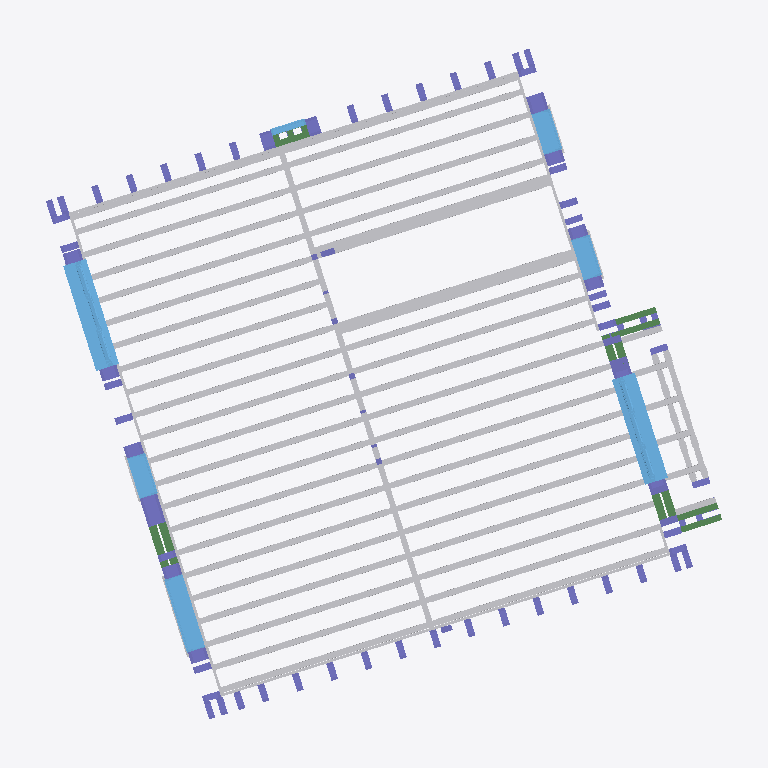
Plan cut of the same IFC building model at storey 'TOP OF GF STICKS' (level 2.69 m, cut at 4.09 m), seen from above with north up, elements coloured by IFC class (only those large enough to see are counted): 89 columns (violet), 68 other elements (light grey), 15 beams (green), 7 windows (light blue). Cut surfaces are drawn darker.
Extent 11.8 m × 11.7 m × 9.6 m (x, y, z). Storeys (21): TOP OF FOUNDATION at -0.60 m; BOTTOM OF CONCRETE FLOOR CREED at -0.07 m; TOP OF SOLE PLATE at -0.07 m; GROUND FLOOR FFL at 0.00 m; GF HEAD1 at 2.11 m; TOP OF GF STICKS at 2.69 m; TOP OF FIRST FLOOR JOIST at 2.83 m; FF CILL1 at 3.52 m; GF Cill-04 at 4.50 m; FF CEILING 1 at 4.96 m; TOP OF FF STICKS at 5.28 m; TOP OF SECOND FLOOR JOIST at 5.33 m; TOP OF SF JOIST at 5.39 m; Top of Roof Joist. at 8.43 m; Top of Roof Joist at 8.44 m; TOP OF at 8.70 m. Elements (750): 319 IfcBuildingElementProxy, 318 IfcColumn, 87 IfcBeam, 12 IfcSlab, 11 IfcWindow, 3 IfcDoor.

HEADER;
FILE_DESCRIPTION(('ViewDefinition [CoordinationView_V2.0]','RevitIdentifiers [VersionGUID: 655385c0-fc8c-44d4-a268-436f70a942b2, NumberOfSaves: 194]','CoordinateReference [CoordinateBase: Shared Coordinates, ProjectSite: Internal]'),'2;1');
FILE_NAME('','2026-05-29T23:10:18+05:30',(''),(''),'ODA SDAI 24.3','Autodesk Revit 24.1.11.26 (ENG) - IFC 24.1.11.26','');
FILE_SCHEMA(('IFC2X3'));
ENDSEC;
DATA;
#104=IFCPROJECT('2sFEJvKaj6hgGzxXQoYzM$',#18,'',$,$,'MILLBROOK CROWBOROUGH HT A - PLOT 03','CONSTRUCTION',(#99),#96);
#198=IFCSITE('2sFEJvKaj6hgGzxXQoYzMz',#18,'Default',$,$,#197,$,$,.ELEMENT.,(42,23,13,199999),(-71,-14,-31,-199999),0.0,$,$);
#109=IFCBUILDING('2sFEJvKaj6hgGzxXQoYzM_',#18,'PLOT 3',$,$,#107,$,'PLOT 3',.ELEMENT.,$,$,#108);
#113=IFCBUILDINGSTOREY('0xKSEixvDBpvu9RmEqwtCz',#18,'TOP OF FOUNDATION',$,'Level:BP-Level_Head_Datum_Substructure',#112,$,'TOP OF FOUNDATION',.ELEMENT.,-23860.0);
#117=IFCBUILDINGSTOREY('1cPsFjGNb7CegkcTto37XL',#18,'BOTTOM OF CONCRETE FLOOR CREED',$,'Level:BP-Level_Head_Datum_Key_Refs',#116,$,'BOTTOM OF CONCRETE FLOOR CREED',.ELEMENT.,-23335.0);
#121=IFCBUILDINGSTOREY('2cKyEYZ9r2AgKu3Wj1KKPe',#18,'TOP OF SOLE PLATE',$,'Level:BP-Level_Head_Datum_Features',#120,$,'TOP OF SOLE PLATE',.ELEMENT.,-23335.0);
#125=IFCBUILDINGSTOREY('3Zu5Bv0LOHrPC10026FoQQ',#18,'GROUND FLOOR FFL',$,'Level:BP-Level_Head_Datum_Top_Of_Wall_Panel',#124,$,'GROUND FLOOR FFL',.ELEMENT.,-23260.0);
#129=IFCBUILDINGSTOREY('1eWlN87Gf2agrzB3aFC9tk',#18,'GF HEAD1',$,'Level:BP-Level_Head_Datum_Features',#128,$,'GF HEAD1',.ELEMENT.,-21150.0);
#133=IFCBUILDINGSTOREY('2lQPBcqCjAj8M3qafvbAwF',#18,'TOP OF GF STICKS',$,'Level:BP-Level_Head_Datum_Top_Of_Wall_Panel',#132,$,'TOP OF GF STICKS',.ELEMENT.,-20571.0);
#137=IFCBUILDINGSTOREY('3mwnaCP7j0dBc101OAAHGq',#18,'TOP OF FIRST FLOOR JOIST',$,'Level:BP-Level_Head_Datum_Top_Of_Wall_Panel',#136,$,'TOP OF FIRST FLOOR JOIST',.ELEMENT.,-20435.000000000004);
#141=IFCBUILDINGSTOREY('1eWlN87Gf2agrzB3aFCE5V',#18,'FF CILL1',$,'Level:BP-Level_Head_Datum_Features',#140,$,'FF CILL1',.ELEMENT.,-19736.0);
#145=IFCBUILDINGSTOREY('3Rx7R3qvz3zfhcQVGh2BPU',#18,'GF Cill-04',$,'Level:BP-Level_Head_FFL',#144,$,'GF Cill-04',.ELEMENT.,-18760.0);
#149=IFCBUILDINGSTOREY('0LyiA7GH99JwAiovpna4f5',#18,'FF CEILING 1',$,'Level:BP-Level_Head_Datum_Top_Of_Wall_Panel',#148,$,'FF CEILING 1',.ELEMENT.,-18297.999999999993);
#153=IFCBUILDINGSTOREY('2VUgmbxCn2iPqLXLHwMnB0',#18,'TOP OF FF STICKS',$,'Level:BP-Level_Head_Datum_Top_Of_Wall_Panel',#152,$,'TOP OF FF STICKS',.ELEMENT.,-17985.0);
#157=IFCBUILDINGSTOREY('3BFn4Cen13N8FOhY06eK82',#18,'TOP OF SECOND FLOOR JOIST',$,'Level:BP-Level_Head_Datum_Top_Of_Wall_Panel',#156,$,'TOP OF SECOND FLOOR JOIST',.ELEMENT.,-17935.0);
#161=IFCBUILDINGSTOREY('14lMZxMMz0JxwU$uSwc6ht',#18,'TOP OF SF JOIST',$,'Level:BP-Level_Head_Datum_Top_Of_Wall_Panel',#160,$,'TOP OF SF JOIST',.ELEMENT.,-17873.000000000004);
#165=IFCBUILDINGSTOREY('14lMZxMMz0JxwU$uSwc6fi',#18,'Top of Roof Joist.',$,'Level:BP-Level_Head_Datum_Top_Of_Wall_Panel',#164,$,'Top of Roof Joist.',.ELEMENT.,-14835.000000000002);
#169=IFCBUILDINGSTOREY('21I1q6DeX6iOeCT3$TeEN4',#18,'Top of Roof Joist',$,'Level:BP-Level_Head_Datum_Top_Of_Wall_Panel',#168,$,'Top of Roof Joist',.ELEMENT.,-14818.000000000002);
#173=IFCBUILDINGSTOREY('0g5HgP1711GwyJV2_zF$FU',#18,'TOP OF',$,'Level:BP-Level_Head_Datum_Key_Refs',#172,$,'TOP OF',.ELEMENT.,-14563.000000000004);
#177=IFCBUILDINGSTOREY('3eXV9EhE5Dggkzt7r5faVP',#18,'TOP OF ROOF JOIST',$,'Level:BP-Level_Head_Datum_Top_Of_Wall_Panel',#176,$,'TOP OF ROOF JOIST',.ELEMENT.,-14487.0);
#181=IFCBUILDINGSTOREY('0CsgdD9InFkxRJJZoRHRCF',#18,'GF LIFTING BEAM',$,'Level:BP-Level_Head_Datum_Features',#180,$,'GF LIFTING BEAM',.ELEMENT.,-1576.0000000000066);
#185=IFCBUILDINGSTOREY('20yERnBqTAHQAAzpmI3QJ4',#18,'GF Cill-02',$,'Level:BP-Level_Head_Datum_Features',#184,$,'GF Cill-02',.ELEMENT.,-694.0000000000014);
#189=IFCBUILDINGSTOREY('1Uwuj4vuPCNei1iP_plmlh',#18,'TOP OF FF JOISTS',$,'Level:BP-Level_Head_FFL',#188,$,'TOP OF FF JOISTS',.ELEMENT.,1267.999999999961);
#193=IFCBUILDINGSTOREY('3Y4D5xmwv7XRc3z0C4_wPP',#18,'Top of Roof Joists',$,'Level:BP-Level_Head_FFL',#192,$,'Top of Roof Joists',.ELEMENT.,4089.999999999959);
#63303=IFCWINDOW('2VUgmbxCn2iPqLXLHwMI7f',#18,'Windows_Opening-Hinge_S9000_Three-Piece-Window-Turn-Tilt:1830x1380:4456190',$,'Windows_Opening-Hinge_S9000_Three-Piece-Window-Turn-Tilt:1830x1380',#63302,#63299,'4456190',1428.630804999449,2867.4227573150565);
#63274=IFCWINDOW('2VUgmbxCn2iPqLXLHwMI81',#18,'Windows_Opening-Hinge_S9000_Three-Piece-Window-Turn-Tilt:1830x1380:4455702',$,'Windows_Opening-Hinge_S9000_Three-Piece-Window-Turn-Tilt:1830x1380',#63273,#63270,'4455702',1428.630804999449,2867.4227573150565);
#82764=IFCBUILDINGELEMENTPROXY('0FFMTwXvr9kPawpFOfUn$w',#18,'BP-Posi_Joist:219x97mm:4846626',$,'BP-Posi_Joist:219x97mm',#82763,#82760,'4846626',$);
#84407=IFCBUILDINGELEMENTPROXY('0FFMTwXvr9kPawpFOfUn$y',#18,'BP-Posi_Joist:219x97mm:4846628',$,'BP-Posi_Joist:219x97mm',#84406,#84403,'4846628',$);
#82801=IFCBUILDINGELEMENTPROXY('0FFMTwXvr9kPawpFOfUn$x',#18,'BP-Posi_Joist:219x97mm:4846627',$,'BP-Posi_Joist:219x97mm',#82800,#82797,'4846627',$);
#100265=IFCBUILDINGELEMENTPROXY('2xNDIO$P103hsdT_g$rWvL',#18,'BP-Posi_Joist:219x97mm:5198479',$,'BP-Posi_Joist:219x97mm',#100264,#100261,'5198479',$);
#100157=IFCBUILDINGELEMENTPROXY('2xNDIO$P103hsdT_g$rWwc',#18,'BP-Posi_Joist:219x97mm:5198460',$,'BP-Posi_Joist:219x97mm',#100156,#100153,'5198460',$);
#99869=IFCBUILDINGELEMENTPROXY('2xNDIO$P103hsdT_g$rXaB',#18,'BP-Posi_Joist:219x97mm:5195217',$,'BP-Posi_Joist:219x97mm',#99868,#99865,'5195217',$);
#99905=IFCBUILDINGELEMENTPROXY('2xNDIO$P103hsdT_g$rXaC',#18,'BP-Posi_Joist:219x97mm:5195222',$,'BP-Posi_Joist:219x97mm',#99904,#99901,'5195222',$);
#100229=IFCBUILDINGELEMENTPROXY('2xNDIO$P103hsdT_g$rWvG',#18,'BP-Posi_Joist:219x97mm:5198474',$,'BP-Posi_Joist:219x97mm',#100228,#100225,'5198474',$);
#100193=IFCBUILDINGELEMENTPROXY('2xNDIO$P103hsdT_g$rWvV',#18,'BP-Posi_Joist:219x97mm:5198469',$,'BP-Posi_Joist:219x97mm',#100192,#100189,'5198469',$);
#84624=IFCBUILDINGELEMENTPROXY('0FFMTwXvr9kPawpFOfUn$o',#18,'BP-Posi_Joist:219x97mm:4846634',$,'BP-Posi_Joist:219x97mm',#84623,#84620,'4846634',$);
#84444=IFCBUILDINGELEMENTPROXY('0FFMTwXvr9kPawpFOfUn$z',#18,'BP-Posi_Joist:219x97mm:4846629',$,'BP-Posi_Joist:219x97mm',#84443,#84440,'4846629',$);
#84516=IFCBUILDINGELEMENTPROXY('0FFMTwXvr9kPawpFOfUn$$',#18,'BP-Posi_Joist:219x97mm:4846631',$,'BP-Posi_Joist:219x97mm',#84515,#84512,'4846631',$);
#84552=IFCBUILDINGELEMENTPROXY('0FFMTwXvr9kPawpFOfUn$m',#18,'BP-Posi_Joist:219x97mm:4846632',$,'BP-Posi_Joist:219x97mm',#84551,#84548,'4846632',$);
#99797=IFCBUILDINGELEMENTPROXY('2xNDIO$P103hsdT_g$rXaT',#18,'BP-Posi_Joist:219x97mm:5195207',$,'BP-Posi_Joist:219x97mm',#99796,#99793,'5195207',$);
#84480=IFCBUILDINGELEMENTPROXY('0FFMTwXvr9kPawpFOfUn$_',#18,'BP-Posi_Joist:219x97mm:4846630',$,'BP-Posi_Joist:219x97mm',#84479,#84476,'4846630',$);
#99833=IFCBUILDINGELEMENTPROXY('2xNDIO$P103hsdT_g$rXaM',#18,'BP-Posi_Joist:219x97mm:5195212',$,'BP-Posi_Joist:219x97mm',#99832,#99829,'5195212',$);
#84588=IFCBUILDINGELEMENTPROXY('0FFMTwXvr9kPawpFOfUn$n',#18,'BP-Posi_Joist:219x97mm:4846633',$,'BP-Posi_Joist:219x97mm',#84587,#84584,'4846633',$);
#100337=IFCBUILDINGELEMENTPROXY('2xNDIO$P103hsdT_g$rWu6',#18,'BP-Posi_Joist:219x97mm:5198556',$,'BP-Posi_Joist:219x97mm',#100336,#100333,'5198556',$);
#100085=IFCBUILDINGELEMENTPROXY('2xNDIO$P103hsdT_g$rWx4',#18,'BP-Posi_Joist:219x97mm:5198366',$,'BP-Posi_Joist:219x97mm',#100084,#100081,'5198366',$);
#99725=IFCBUILDINGELEMENTPROXY('0acbAwIs19eeE4jK2T0Npo',#18,'BP-Posi_Joist:219x97mm:5192854',$,'BP-Posi_Joist:219x97mm',#99724,#99721,'5192854',$);
#99761=IFCBUILDINGELEMENTPROXY('2xNDIO$P103hsdT_g$rXmd',#18,'BP-Posi_Joist:219x97mm:5193981',$,'BP-Posi_Joist:219x97mm',#99760,#99757,'5193981',$);
#96285=IFCWINDOW('2C7piEk$bAOOef3lvFhvlw',#18,'M_Window-Fixed:1271X1380:5158032',$,'M_Window-Fixed:1271X1380',#96284,#96281,'5158032',1520.432370884724,1416.4000000000085);
#100121=IFCBUILDINGELEMENTPROXY('2xNDIO$P103hsdT_g$rWx5',#18,'BP-Posi_Joist:219x97mm:5198367',$,'BP-Posi_Joist:219x97mm',#100120,#100117,'5198367',$);
#73884=IFCBUILDINGELEMENTPROXY('0Dn$zSUf5Bg9n3vs3ppzD1',#18,'BP-Posi_Joist:219x97mm:4652468',$,'BP-Posi_Joist:219x97mm',#73883,#73880,'4652468',$);
#74065=IFCBUILDINGELEMENTPROXY('0Dn$zSUf5Bg9n3vs3ppz17',#18,'BP-Posi_Joist:219x97mm:4652722',$,'BP-Posi_Joist:219x97mm',#74064,#74061,'4652722',$);
#74101=IFCBUILDINGELEMENTPROXY('0Dn$zSUf5Bg9n3vs3ppz12',#18,'BP-Posi_Joist:219x97mm:4652727',$,'BP-Posi_Joist:219x97mm',#74100,#74097,'4652727',$);
#100049=IFCBUILDINGELEMENTPROXY('2xNDIO$P103hsdT_g$rX0T',#18,'BP-Posi_Joist:219x97mm:5196999',$,'BP-Posi_Joist:219x97mm',#100048,#100045,'5196999',$);
#100013=IFCBUILDINGELEMENTPROXY('2xNDIO$P103hsdT_g$rX0O',#18,'BP-Posi_Joist:219x97mm:5196994',$,'BP-Posi_Joist:219x97mm',#100012,#100009,'5196994',$);
#79802=IFCBUILDINGELEMENTPROXY('3iF$6Qkm15RP6bgC0dQwSS',#18,'BP-Posi_Joist:219x97mm:4789783',$,'BP-Posi_Joist:219x97mm',#79801,#79798,'4789783',$);
#79838=IFCBUILDINGELEMENTPROXY('3iF$6Qkm15RP6bgC0dQwSJ',#18,'BP-Posi_Joist:219x97mm:4789784',$,'BP-Posi_Joist:219x97mm',#79837,#79834,'4789784',$);
#79874=IFCBUILDINGELEMENTPROXY('3iF$6Qkm15RP6bgC0dQwSI',#18,'BP-Posi_Joist:219x97mm:4789785',$,'BP-Posi_Joist:219x97mm',#79873,#79870,'4789785',$);
#73993=IFCBUILDINGELEMENTPROXY('0Dn$zSUf5Bg9n3vs3ppz1H',#18,'BP-Posi_Joist:219x97mm:4652708',$,'BP-Posi_Joist:219x97mm',#73992,#73989,'4652708',$);
#73921=IFCBUILDINGELEMENTPROXY('0Dn$zSUf5Bg9n3vs3ppz1Z',#18,'BP-Posi_Joist:219x97mm:4652694',$,'BP-Posi_Joist:219x97mm',#73920,#73917,'4652694',$);
#73957=IFCBUILDINGELEMENTPROXY('0Dn$zSUf5Bg9n3vs3ppz1e',#18,'BP-Posi_Joist:219x97mm:4652701',$,'BP-Posi_Joist:219x97mm',#73956,#73953,'4652701',$);
#74029=IFCBUILDINGELEMENTPROXY('0Dn$zSUf5Bg9n3vs3ppz1U',#18,'BP-Posi_Joist:219x97mm:4652715',$,'BP-Posi_Joist:219x97mm',#74028,#74025,'4652715',$);
#79766=IFCBUILDINGELEMENTPROXY('3iF$6Qkm15RP6bgC0dQwS5',#18,'BP-Posi_Joist:219x97mm:4789774',$,'BP-Posi_Joist:219x97mm',#79765,#79762,'4789774',$);
#123015=IFCBUILDINGELEMENTPROXY('2OIy9SzPbDJ9OLCC9owXmn',#18,'BP-Timber_Packer:BP-Timber_Packer:5276493',$,'BP-Timber_Packer:BP-Timber_Packer',#123014,#123011,'5276493',$);
#99941=IFCBUILDINGELEMENTPROXY('2xNDIO$P103hsdT_g$rX1Y',#18,'BP-Posi_Joist:219x97mm:5196984',$,'BP-Posi_Joist:219x97mm',#99940,#99937,'5196984',$);
#99977=IFCBUILDINGELEMENTPROXY('2xNDIO$P103hsdT_g$rX1d',#18,'BP-Posi_Joist:219x97mm:5196989',$,'BP-Posi_Joist:219x97mm',#99976,#99973,'5196989',$);
#79621=IFCBUILDINGELEMENTPROXY('3iF$6Qkm15RP6bgC0dQwS1',#18,'BP-Posi_Joist:219x97mm:4789770',$,'BP-Posi_Joist:219x97mm',#79620,#79617,'4789770',$);
#79730=IFCBUILDINGELEMENTPROXY('3iF$6Qkm15RP6bgC0dQwS6',#18,'BP-Posi_Joist:219x97mm:4789773',$,'BP-Posi_Joist:219x97mm',#79729,#79726,'4789773',$);
#100301=IFCBUILDINGELEMENTPROXY('2xNDIO$P103hsdT_g$rWu1',#18,'BP-Posi_Joist:219x97mm:5198555',$,'BP-Posi_Joist:219x97mm',#100300,#100297,'5198555',$);
#79910=IFCBUILDINGELEMENTPROXY('3iF$6Qkm15RP6bgC0dQwSH',#18,'BP-Posi_Joist:219x97mm:4789786',$,'BP-Posi_Joist:219x97mm',#79909,#79906,'4789786',$);
#79946=IFCBUILDINGELEMENTPROXY('3iF$6Qkm15RP6bgC0dQwSG',#18,'BP-Posi_Joist:219x97mm:4789787',$,'BP-Posi_Joist:219x97mm',#79945,#79942,'4789787',$);
#79694=IFCBUILDINGELEMENTPROXY('3iF$6Qkm15RP6bgC0dQwS7',#18,'BP-Posi_Joist:219x97mm:4789772',$,'BP-Posi_Joist:219x97mm',#79693,#79690,'4789772',$);
#79658=IFCBUILDINGELEMENTPROXY('3iF$6Qkm15RP6bgC0dQwS0',#18,'BP-Posi_Joist:219x97mm:4789771',$,'BP-Posi_Joist:219x97mm',#79657,#79654,'4789771',$);
#72349=IFCBUILDINGELEMENTPROXY('20GnZ99YP1kOgwVhsHbtuE',#18,'BP-Ring_Beam1:178x45mm:4649494',$,'BP-Ring_Beam1:178x45mm',#72348,#72345,'4649494',$);
#72429=IFCBUILDINGELEMENTPROXY('20GnZ99YP1kOgwVhsHbty7',#18,'BP-Ring_Beam1:178x45mm:4649759',$,'BP-Ring_Beam1:178x45mm',#72428,#72425,'4649759',$);
#95610=IFCWINDOW('2C7piEk$bAOOef3lvFhvp8',#18,'M_Window-Fixed:705 x 1380mm:5157794',$,'M_Window-Fixed:705 x 1380mm',#95609,#95606,'5157794',1520.432370884723,850.4000000000088);
#63574=IFCWINDOW('2VUgmbxCn2iPqLXLHwMI31',#18,'M_Window-Fixed:705 x 1380mm:4456406',$,'M_Window-Fixed:705 x 1380mm',#63573,#63570,'4456406',1520.432370884723,850.4000000000088);
#95916=IFCWINDOW('2C7piEk$bAOOef3lvFhvjL',#18,'M_Window-Fixed:705 x 1380mm:5157951',$,'M_Window-Fixed:705 x 1380mm',#95915,#95912,'5157951',1520.432370884723,850.4000000000088);
#80218=IFCBUILDINGELEMENTPROXY('3ONHX9$H90Qw3xSAxGOGMY',#18,'BP-Posi_Joist 11111111:100x97mm Lintel:4814635',$,'BP-Posi_Joist 11111111:100x97mm Lintel',#80217,#80214,'4814635',$);
#127316=IFCBUILDINGELEMENTPROXY('2qoQjvWZT0TuDkc0z$reeU',#18,'BP-Posi_Joist 11111111:100x97mm Lintel:5333645',$,'BP-Posi_Joist 11111111:100x97mm Lintel',#127315,#127312,'5333645',$);
#72269=IFCBUILDINGELEMENTPROXY('20GnZ99YP1kOgwVhsHbtsb',#18,'BP-Ring_Beam1:178x45mm:4649405',$,'BP-Ring_Beam1:178x45mm',#72268,#72265,'4649405',$);
#80652=IFCBEAM('155KLm_1XCExcwWmdCHTp8',#18,'BP-Rails:BP-Rails:4816827',$,'BP-Rails:BP-Rails',#80651,#80648,'4816827');
#80723=IFCBEAM('155KLm_1XCExcwWmdCHIDp',#18,'BP-Rails:BP-Rails:4816896',$,'BP-Rails:BP-Rails',#80722,#80719,'4816896');
#123483=IFCBUILDINGELEMENTPROXY('0IRpIPWYTBPxBF6UNOJMVE',#18,'BP-Timber_Packer:BP-Timber_Packer:5277655',$,'BP-Timber_Packer:BP-Timber_Packer',#123482,#123479,'5277655',$);
#72189=IFCBUILDINGELEMENTPROXY('20GnZ99YP1kOgwVhsHbtsK',#18,'BP-Ring_Beam1:178x45mm:4649356',$,'BP-Ring_Beam1:178x45mm',#72188,#72185,'4649356',$);
#124244=IFCBUILDINGELEMENTPROXY('0IRpIPWYTBPxBF6UNOJMfY',#18,'BP-Timber_Packer:BP-Timber_Packer:5278331',$,'BP-Timber_Packer:BP-Timber_Packer',#124243,#124240,'5278331',$);
#72018=IFCBEAM('38yV$u8ND5sOGhxjZAK3iC',#18,'BP-Window_Cill_Panel1:BP-Window_Cill_Panel:4609307',$,'BP-Window_Cill_Panel1:BP-Window_Cill_Panel',#72017,#72014,'4609307');
#87806=IFCBUILDINGELEMENTPROXY('39Y_8hnrD1wQP9hQe9l_I$',#18,'BP-Posi_Joist_Short1:300x97mm:4947298',$,'BP-Posi_Joist_Short1:300x97mm',#87805,#87802,'4947298',$);
#87334=IFCBUILDINGELEMENTPROXY('36$j7Q0nrELf6LlCIfFDG9',#18,'BP-Posi_Joist_Short1:300x97mm:4904184',$,'BP-Posi_Joist_Short1:300x97mm',#87333,#87330,'4904184',$);
#80542=IFCBUILDINGELEMENTPROXY('3ONHX9$H90Qw3xSAxGOGKy',#18,'BP-Posi_Joist_Short1:300x97mm:4814773',$,'BP-Posi_Joist_Short1:300x97mm',#80541,#80538,'4814773',$);
#80506=IFCBUILDINGELEMENTPROXY('3ONHX9$H90Qw3xSAxGOGKc',#18,'BP-Posi_Joist_Short1:300x97mm:4814767',$,'BP-Posi_Joist_Short1:300x97mm',#80505,#80502,'4814767',$);
#80612=IFCBUILDINGELEMENTPROXY('3ONHX9$H90Qw3xSAxGOGKm',#18,'BP-Posi_Joist_Short1:300x97mm:4814777',$,'BP-Posi_Joist_Short1:300x97mm',#80611,#80608,'4814777',$);
#80577=IFCBUILDINGELEMENTPROXY('3ONHX9$H90Qw3xSAxGOGK_',#18,'BP-Posi_Joist_Short1:300x97mm:4814775',$,'BP-Posi_Joist_Short1:300x97mm',#80576,#80573,'4814775',$);
#63797=IFCWINDOW('2VUgmbxCn2iPqLXLHwNjbS',#18,'M_Window-Fixed:593 x 1050:4458059',$,'M_Window-Fixed:593 x 1050',#63796,#63793,'4458059',1220.4323708847228,738.4000000000084);
#78171=IFCCOLUMN('0yuxrKCfbCQwbfULIEtLDQ',#18,'BP-Wall_Panel:Wall Studs 300mm:4754348',$,'BP-Wall_Panel:Wall Studs 300mm',#78170,#78167,'4754348');
#112027=IFCCOLUMN('2OUk4F1tv5dvKMOaYozBee',#18,'BP-Wall_Panel:Wall Studs 300mm:5223627',$,'BP-Wall_Panel:Wall Studs 300mm',#112026,#112023,'5223627');
#118530=IFCCOLUMN('3rEOfE70T0tfFsjWs8BK3k',#18,'BP-Wall_Panel:Wall Studs 300mm:5255979',$,'BP-Wall_Panel:Wall Studs 300mm',#118529,#118526,'5255979');
#120801=IFCBEAM('0LahOVrMj5Nws8dczlTppf',#18,'Metsawood-StructuralFraming-Beam-KertoS-Joist (002)1:220/45:5268201',$,'Metsawood-StructuralFraming-Beam-KertoS-Joist (002)1:220/45',#120788,#120800,'5268201');
#69463=IFCCOLUMN('38yV$u8ND5sOGhxjZAK7JU',#18,'BP-Wall_Panel:Wall Studs 300mm:4594377',$,'BP-Wall_Panel:Wall Studs 300mm',#69462,#69459,'4594377');
#69786=IFCCOLUMN('38yV$u8ND5sOGhxjZAK7JO',#18,'BP-Wall_Panel:Wall Studs 300mm:4594383',$,'BP-Wall_Panel:Wall Studs 300mm',#69785,#69782,'4594383');
#69931=IFCCOLUMN('38yV$u8ND5sOGhxjZAK7JE',#18,'BP-Wall_Panel:Wall Studs 300mm:4594393',$,'BP-Wall_Panel:Wall Studs 300mm',#69930,#69927,'4594393');
#85720=IFCCOLUMN('29DYXU7NzCUx6vPMO9uHxR',#18,'BP-Wall_Panel:Wall Studs 300mm:4884165',$,'BP-Wall_Panel:Wall Studs 300mm',#85719,#85716,'4884165');
#85757=IFCCOLUMN('29DYXU7NzCUx6vPMO9uHxO',#18,'BP-Wall_Panel:Wall Studs 300mm:4884166',$,'BP-Wall_Panel:Wall Studs 300mm',#85756,#85753,'4884166');
#87352=IFCCOLUMN('36$j7Q0nrELf6LlCIfFDa7',#18,'BP-Wall_Panel:Wall Studs 300mm:4905462',$,'BP-Wall_Panel:Wall Studs 300mm',#87351,#87348,'4905462');
#116237=IFCCOLUMN('3UEg8oNPjCpf0ADVzZ9Cv4',#18,'BP-Wall_Panel:Wall Studs 300mm:5241990',$,'BP-Wall_Panel:Wall Studs 300mm',#116236,#116233,'5241990');
#116605=IFCCOLUMN('30WlS5TGLBJuWqx9IEKP4x',#18,'BP-Wall_Panel:Wall Studs 300mm:5242975',$,'BP-Wall_Panel:Wall Studs 300mm',#116604,#116601,'5242975');
#118396=IFCCOLUMN('3rEOfE70T0tfFsjWs8BK46',#18,'BP-Wall_Panel:Wall Studs 300mm:5255875',$,'BP-Wall_Panel:Wall Studs 300mm',#118395,#118392,'5255875');
#120950=IFCBEAM('0LahOVrMj5Nws8dczlTpW$',#18,'Metsawood-StructuralFraming-Beam-KertoS-Joist (002)1:220/45:5269055',$,'Metsawood-StructuralFraming-Beam-KertoS-Joist (002)1:220/45',#120937,#120949,'5269055');
#121004=IFCBEAM('0LahOVrMj5Nws8dczlTpY5',#18,'Metsawood-StructuralFraming-Beam-KertoS-Joist (002)1:220/45:5269125',$,'Metsawood-StructuralFraming-Beam-KertoS-Joist (002)1:220/45',#120991,#121003,'5269125');
#121103=IFCCOLUMN('0LahOVrMj5Nws8dczlTpOR',#18,'BP-Wall_Panel:Wall Studs 300mm:5269531',$,'BP-Wall_Panel:Wall Studs 300mm',#121102,#121099,'5269531');
#69599=IFCCOLUMN('38yV$u8ND5sOGhxjZAK7JT',#18,'BP-Wall_Panel:Wall Studs 300mm:4594378',$,'BP-Wall_Panel:Wall Studs 300mm',#69598,#69595,'4594378');
#70005=IFCCOLUMN('38yV$u8ND5sOGhxjZAK7JA',#18,'BP-Wall_Panel:Wall Studs 300mm:4594397',$,'BP-Wall_Panel:Wall Studs 300mm',#70004,#70001,'4594397');
#70042=IFCCOLUMN('38yV$u8ND5sOGhxjZAK7J9',#18,'BP-Wall_Panel:Wall Studs 300mm:4594398',$,'BP-Wall_Panel:Wall Studs 300mm',#70041,#70038,'4594398');
ENDSEC;
